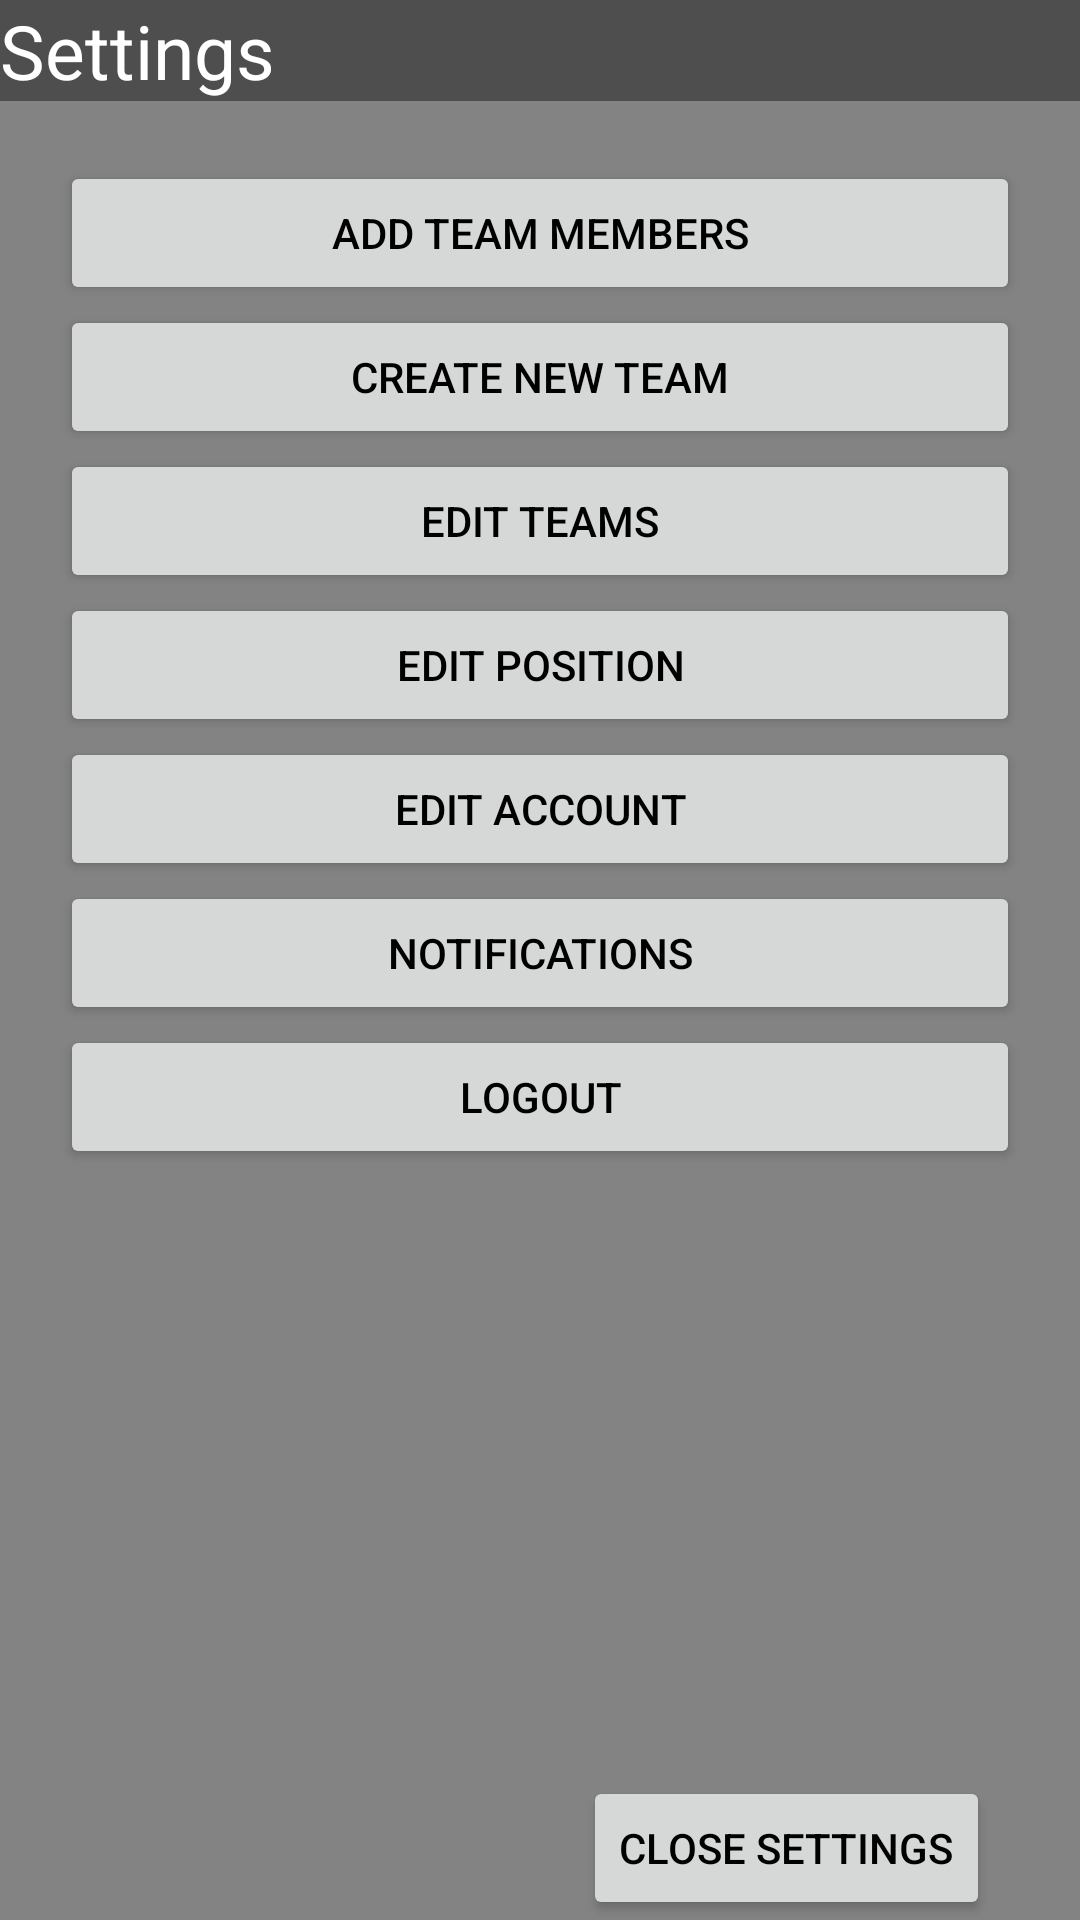

The Android layout XML behind this screen, and the referenced resources:
<!-- AndroidManifest.xml: application theme Theme.TeamTrack -->
<!-- res/layout/fragment_settings.xml -->
<?xml version="1.0" encoding="utf-8"?>
<RelativeLayout xmlns:android="http://schemas.android.com/apk/res/android"
    android:layout_width="match_parent"
    android:layout_height="match_parent"
    android:orientation="vertical"
    android:layout_centerHorizontal="true"
    android:background="@color/grey">

    <LinearLayout
        android:id="@+id/SettingsHeaderID"
        android:layout_width="match_parent"
        android:layout_height="wrap_content"
        android:orientation="vertical"
        android:background="@color/DarkGrey">

        <TextView
            android:layout_width="wrap_content"
            android:layout_height="wrap_content"
            android:text="@string/settings"
            android:textSize="25sp"
            android:textColor="@color/white"/>
    </LinearLayout>

    <RelativeLayout
        android:layout_width="match_parent"
        android:layout_height="wrap_content"
        android:layout_below="@id/SettingsHeaderID">
        <Button
            android:id="@+id/AddTeamMember"
            android:layout_marginTop="20dp"
            android:layout_width="320dp"
            android:layout_height="wrap_content"
            android:layout_centerHorizontal="true"
            android:text="@string/add_team_members"
            android:textColor="@color/black" />

        <Button
            android:id="@+id/CreateTeamBtn"
            android:layout_width="320dp"
            android:layout_height="wrap_content"
            android:layout_centerHorizontal="true"
            android:layout_below="@+id/AddTeamMember"
            android:text="@string/create_new_team"
            android:textColor="@color/black" />

        <Button
            android:id="@+id/EditTeamBtn"
            android:layout_width="320dp"
            android:layout_height="wrap_content"
            android:layout_centerHorizontal="true"
            android:layout_below="@+id/CreateTeamBtn"
            android:text="@string/edit_teams"
            android:textColor="@color/black" />

        <Button
            android:id="@+id/EditPosition"
            android:layout_width="320dp"
            android:layout_height="wrap_content"
            android:layout_centerHorizontal="true"
            android:layout_below="@id/EditTeamBtn"
            android:text="@string/edit_position"
            android:textColor="@color/black" />

        <Button
            android:id="@+id/EditAccount"
            android:layout_width="320dp"
            android:layout_height="wrap_content"
            android:layout_centerHorizontal="true"
            android:layout_below="@id/EditPosition"
            android:text="@string/edit_account"
            android:textColor="@color/black" />

        <Button
            android:id="@+id/Notifications"
            android:layout_width="320dp"
            android:layout_height="wrap_content"
            android:layout_centerHorizontal="true"
            android:layout_below="@id/EditAccount"
            android:text="@string/notifications"
            android:textColor="@color/black" />

        <Button
            android:id="@+id/Logout"
            android:layout_width="320dp"
            android:layout_height="wrap_content"
            android:layout_centerHorizontal="true"
            android:layout_below="@id/Notifications"
            android:text="@string/logout"
            android:textColor="@color/black" />

        <Button
            android:id="@+id/CloseSettings"
            android:layout_width="wrap_content"
            android:layout_alignParentEnd="true"
            android:layout_marginStart="30dp"
            android:layout_marginEnd="30dp"
            android:layout_height="wrap_content"
            android:textAlignment="textStart"
            android:text="@string/close_settings"
            android:layout_alignParentBottom="true"
            android:textColor="@color/black" />

    </RelativeLayout>
</RelativeLayout>
<!-- resources referenced by this layout -->
<resources>
  <color name="DarkGrey"> #4E4E4E </color>
  <color name="black">#FF000000</color>
  <color name="grey"> #838383 </color>
  <color name="white">#FFFFFFFF</color>
  <string name="add_team_members">Add Team Members</string>
  <string name="close_settings">Close Settings</string>
  <string name="create_new_team">Create new Team</string>
  <string name="edit_account">Edit Account</string>
  <string name="edit_position">Edit Position</string>
  <string name="edit_teams">Edit Teams</string>
  <string name="logout">Logout</string>
  <string name="notifications">Notifications</string>
  <string name="settings">Settings</string>
  <style name="Theme.TeamTrack" parent="Theme.MaterialComponents.DayNight.DarkActionBar">
          
          <item name="colorPrimary">@color/lightGrey</item>
          <item name="colorPrimaryVariant">@color/lightGrey</item>
          <item name="colorOnPrimary">@color/white</item>
          
          <item name="colorSecondary">@color/teal_200</item>
          <item name="colorSecondaryVariant">@color/teal_700</item>
          <item name="colorOnSecondary">@color/black</item>
          
          <item name="android:statusBarColor">?attr/colorPrimaryVariant</item>
          
      </style>
  <color name="lightGrey"> #D9D9D9 </color>
  <color name="teal_200">#FF03DAC5</color>
  <color name="teal_700">#FF018786</color>
</resources>
